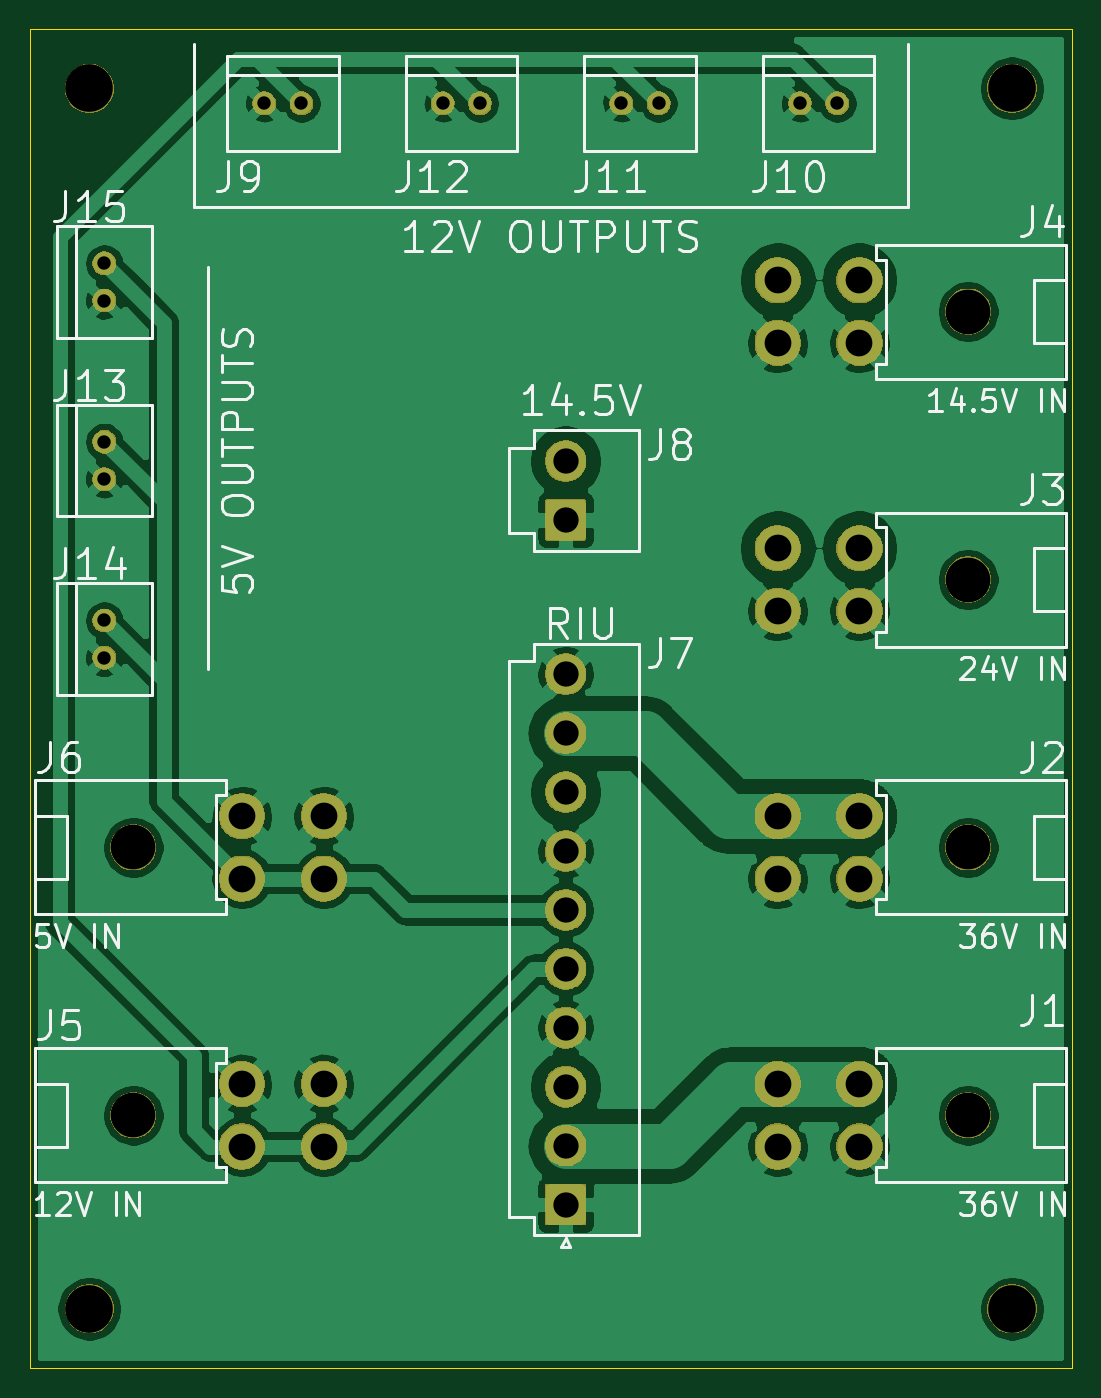
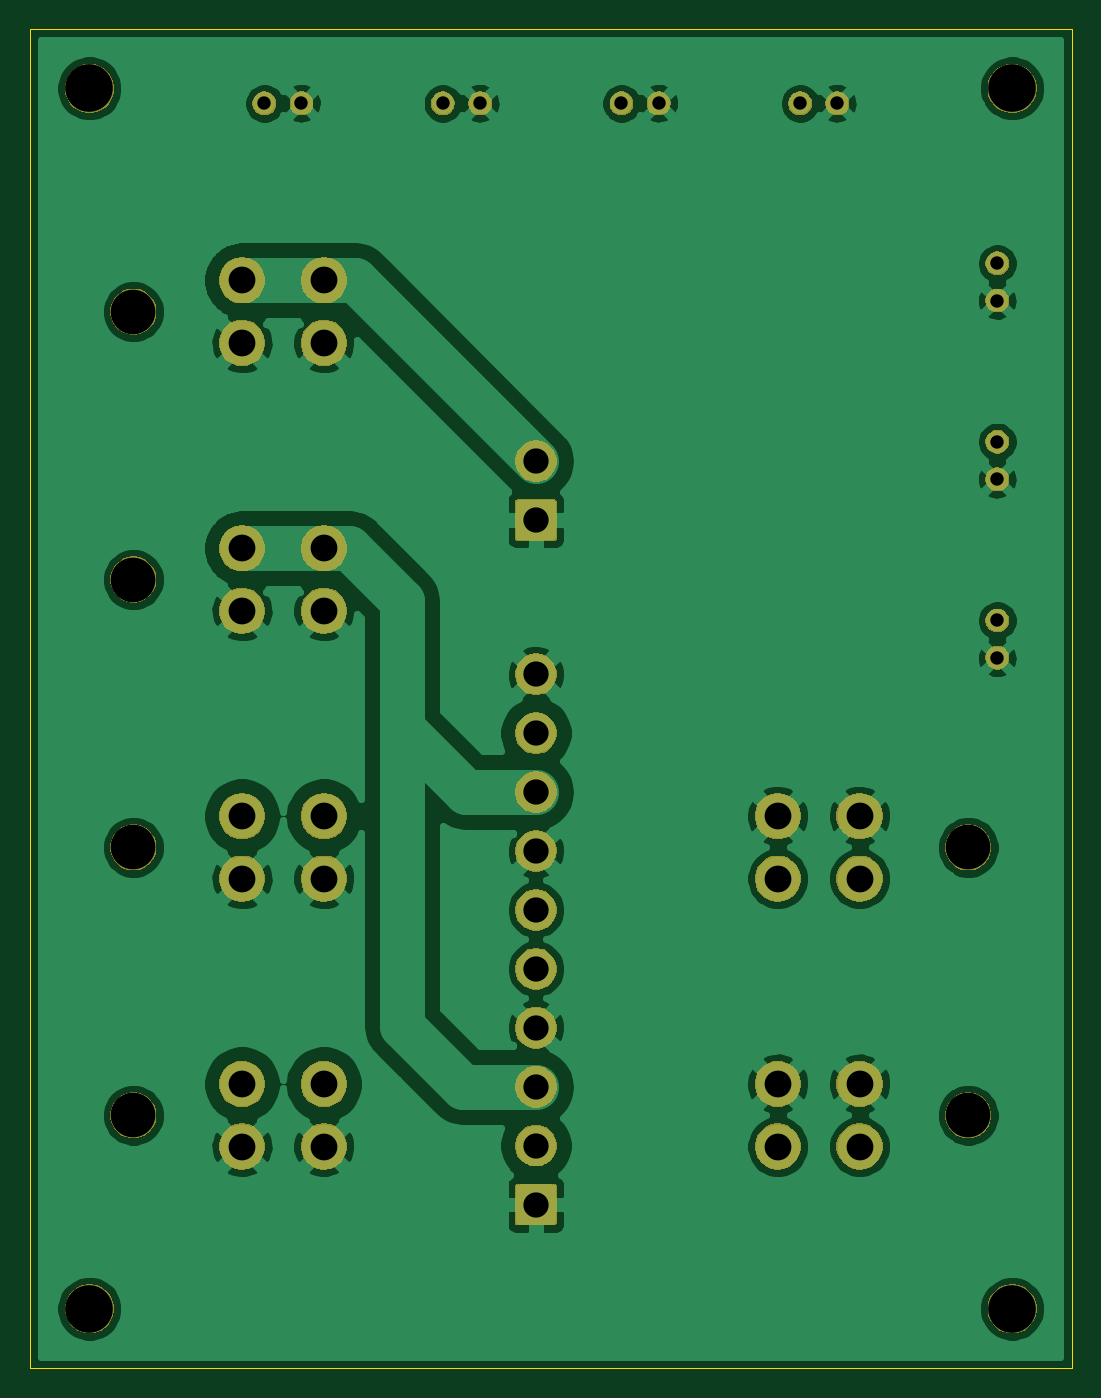
Circuit board: 10 layer files. Board 70.0 x 90.0 mm.
- bottom_copper: PowerDistributionUnit-B_Cu.gbl (110404 bytes)
- bottom_mask: PowerDistributionUnit-B_Mask.gbs (63356 bytes)
- paste: PowerDistributionUnit-B_Paste.gbp (503 bytes)
- bottom_silk: PowerDistributionUnit-B_SilkS.gbo (504 bytes)
- outline: PowerDistributionUnit-Edge_Cuts.gm1 (694 bytes)
- top_copper: PowerDistributionUnit-F_Cu.gtl (309834 bytes)
- top_mask: PowerDistributionUnit-F_Mask.gts (63356 bytes)
- paste: PowerDistributionUnit-F_Paste.gtp (503 bytes)
- top_silk: PowerDistributionUnit-F_SilkS.gto (26621 bytes)
- drill: PowerDistributionUnit.drl (1245 bytes)

=== bottom_copper: PowerDistributionUnit-B_Cu.gbl (110404 bytes, source omitted) ===
=== bottom_mask: PowerDistributionUnit-B_Mask.gbs (63356 bytes, source omitted) ===
=== paste: PowerDistributionUnit-B_Paste.gbp ===
G04 #@! TF.GenerationSoftware,KiCad,Pcbnew,(5.1.4)-1*
G04 #@! TF.CreationDate,2019-11-13T17:45:08+09:00*
G04 #@! TF.ProjectId,PowerDistributionUnit,506f7765-7244-4697-9374-726962757469,rev?*
G04 #@! TF.SameCoordinates,Original*
G04 #@! TF.FileFunction,Paste,Bot*
G04 #@! TF.FilePolarity,Positive*
%FSLAX46Y46*%
G04 Gerber Fmt 4.6, Leading zero omitted, Abs format (unit mm)*
G04 Created by KiCad (PCBNEW (5.1.4)-1) date 2019-11-13 17:45:08*
%MOMM*%
%LPD*%
G04 APERTURE LIST*
G04 APERTURE END LIST*
M02*

=== bottom_silk: PowerDistributionUnit-B_SilkS.gbo ===
G04 #@! TF.GenerationSoftware,KiCad,Pcbnew,(5.1.4)-1*
G04 #@! TF.CreationDate,2019-11-13T17:45:08+09:00*
G04 #@! TF.ProjectId,PowerDistributionUnit,506f7765-7244-4697-9374-726962757469,rev?*
G04 #@! TF.SameCoordinates,Original*
G04 #@! TF.FileFunction,Legend,Bot*
G04 #@! TF.FilePolarity,Positive*
%FSLAX46Y46*%
G04 Gerber Fmt 4.6, Leading zero omitted, Abs format (unit mm)*
G04 Created by KiCad (PCBNEW (5.1.4)-1) date 2019-11-13 17:45:08*
%MOMM*%
%LPD*%
G04 APERTURE LIST*
G04 APERTURE END LIST*
M02*

=== outline: PowerDistributionUnit-Edge_Cuts.gm1 ===
G04 #@! TF.GenerationSoftware,KiCad,Pcbnew,(5.1.4)-1*
G04 #@! TF.CreationDate,2019-11-13T17:45:08+09:00*
G04 #@! TF.ProjectId,PowerDistributionUnit,506f7765-7244-4697-9374-726962757469,rev?*
G04 #@! TF.SameCoordinates,Original*
G04 #@! TF.FileFunction,Profile,NP*
%FSLAX46Y46*%
G04 Gerber Fmt 4.6, Leading zero omitted, Abs format (unit mm)*
G04 Created by KiCad (PCBNEW (5.1.4)-1) date 2019-11-13 17:45:08*
%MOMM*%
%LPD*%
G04 APERTURE LIST*
%ADD10C,0.050000*%
G04 APERTURE END LIST*
D10*
X35000000Y-65000000D02*
X35000000Y-155000000D01*
X105000000Y-65000000D02*
X35000000Y-65000000D01*
X105000000Y-155000000D02*
X105000000Y-65000000D01*
X35000000Y-155000000D02*
X105000000Y-155000000D01*
M02*

=== top_copper: PowerDistributionUnit-F_Cu.gtl (309834 bytes, source omitted) ===
=== top_mask: PowerDistributionUnit-F_Mask.gts (63356 bytes, source omitted) ===
=== paste: PowerDistributionUnit-F_Paste.gtp ===
G04 #@! TF.GenerationSoftware,KiCad,Pcbnew,(5.1.4)-1*
G04 #@! TF.CreationDate,2019-11-13T17:45:08+09:00*
G04 #@! TF.ProjectId,PowerDistributionUnit,506f7765-7244-4697-9374-726962757469,rev?*
G04 #@! TF.SameCoordinates,Original*
G04 #@! TF.FileFunction,Paste,Top*
G04 #@! TF.FilePolarity,Positive*
%FSLAX46Y46*%
G04 Gerber Fmt 4.6, Leading zero omitted, Abs format (unit mm)*
G04 Created by KiCad (PCBNEW (5.1.4)-1) date 2019-11-13 17:45:08*
%MOMM*%
%LPD*%
G04 APERTURE LIST*
G04 APERTURE END LIST*
M02*

=== top_silk: PowerDistributionUnit-F_SilkS.gto (26621 bytes, source omitted) ===
=== drill: PowerDistributionUnit.drl ===
M48
; DRILL file {KiCad (5.1.4)-1} date 13/11/2019 17:45:31
; FORMAT={-:-/ absolute / inch / decimal}
; #@! TF.CreationDate,2019-11-13T17:45:31+09:00
; #@! TF.GenerationSoftware,Kicad,Pcbnew,(5.1.4)-1
FMAT,2
INCH
T1C0.0354
T2C0.0669
T3C0.0709
T4C0.1181
T5C0.1260
%
G90
G05
T1
X1.5748Y-4.124
X1.5748Y-3.75
X3.4154Y-2.7559
X3.5138Y-2.7559
X1.998Y-2.7559
X2.0965Y-2.7559
X2.9429Y-2.7559
X3.0413Y-2.7559
X1.5748Y-3.1791
X1.5748Y-3.2776
X1.5748Y-4.2224
X1.5748Y-3.6516
X2.4705Y-2.7559
X2.5689Y-2.7559
T2
X2.7953Y-4.2661
X2.7953Y-4.422
X2.7953Y-4.578
X2.7953Y-4.7339
X2.7953Y-4.8898
X2.7953Y-5.0457
X2.7953Y-5.2016
X2.7953Y-5.3575
X2.7953Y-5.5134
X2.7953Y-5.6693
X2.7953Y-3.7024
X2.7953Y-3.8583
T3
X1.939Y-4.6417
X1.939Y-4.8071
X2.1555Y-4.6417
X2.1555Y-4.8071
X3.3563Y-5.3504
X3.3563Y-5.5157
X3.5728Y-5.3504
X3.5728Y-5.5157
X3.3563Y-3.2244
X3.3563Y-3.3898
X3.5728Y-3.2244
X3.5728Y-3.3898
X1.939Y-5.3504
X1.939Y-5.5157
X2.1555Y-5.3504
X2.1555Y-5.5157
X3.3563Y-3.9331
X3.3563Y-4.0984
X3.5728Y-3.9331
X3.5728Y-4.0984
X3.3563Y-4.6417
X3.3563Y-4.8071
X3.5728Y-4.6417
X3.5728Y-4.8071
T4
X3.8602Y-4.7244
X3.8602Y-5.4331
X3.8602Y-3.3071
X1.6516Y-5.4331
X3.8602Y-4.0157
X1.6516Y-4.7244
T5
X1.5354Y-5.9449
X3.9764Y-2.7165
X1.5354Y-2.7165
X3.9764Y-5.9449
T0
M30

